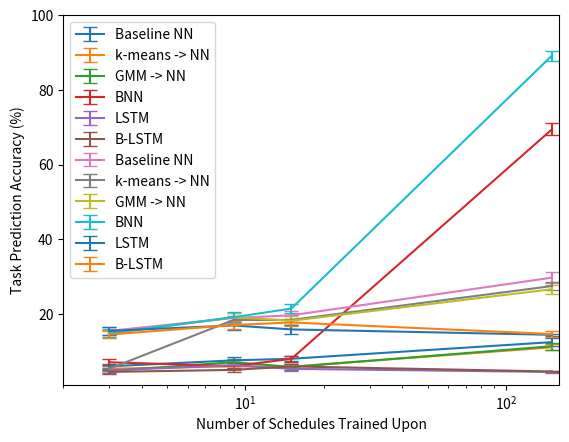

This figure's Python source:
import matplotlib.pyplot as plt
import numpy as np

def main():
    top_1_mean_bins_NNs = [5.96, 7.55, 7.98, 12.44]
    std_1_mean_bins_NNs = [5.0, 5.58, 4.88, 7.7]
    top_3_mean_bins_NNs = [15.45, 18.90, 19.62, 29.71]
    std_3_mean_bins_NNs = [7.33, 9.05, 8.30, 9.9]

    top_1_mean_bins_kNNs = [5.32, 5.94, 5.86, 11.05]
    std_1_mean_bins_kNNs = [4.86, 7.39, 5.8, 5.5]
    top_3_mean_bins_kNNs = [5.32, 18.36, 18.39, 27.46]
    std_3_mean_bins_kNNs = [4.86, 7.46, 9.2, 8.1]

    top_1_mean_bins_BNNs = [7.04, 6.03, 7.95, 69.44]
    std_1_mean_bins_BNNs = [5.31, 5.58, 5.6, 11.55]
    top_3_mean_bins_BNNs = [14.83, 19.11, 21.42, 89.2]
    std_3_mean_bins_BNNs = [7.57, 9.05, 7.8, 9.5]

    top_1_mean_bins_gNNs = [4.72, 7.07, 5.77, 11.34]
    std_1_mean_bins_gNNs = [4.47, 5.77, 4.8, 6.45]
    top_3_mean_bins_gNNs = [14.60, 19.11, 18.16, 26.61]
    std_3_mean_bins_gNNs = [7.8, 8.90, 8.4, 8.29]

    top_1_mean_bins_lstm = [4.85, 6.26, 5.28, 4.45]
    std_1_mean_bins_lstm = [4.53, 5.19, 4.0, 1.6]
    top_3_mean_bins_lstm = [15.45, 16.91, 15.84, 14.4]
    std_3_mean_bins_lstm = [7.17, 8.9, 7.98, 2.04]

    top_1_mean_bins_blstm = [4.46, 5.00, 5.93, 4.57]
    std_1_mean_bins_blstm = [4.13, 3.85, 3.7, 1.8]
    top_3_mean_bins_blstm = [14.47, 17.02, 17.7, 14.6]
    std_3_mean_bins_blstm = [6.2, 7.7, 7.5, 4.9]

    num_scheds = [3, 9, 15, 150]
    labels = ['Baseline NN', 'k-means -> NN', 'GMM -> NN', 'BNN', 'LSTM', 'B-LSTM']
    plt.errorbar(num_scheds, top_1_mean_bins_NNs, [x / np.sqrt(50) for x in std_1_mean_bins_NNs], label=labels[0],  
           linestyle='-'
             , capsize=5)
    plt.errorbar(num_scheds, top_1_mean_bins_kNNs, [x / np.sqrt(50) for x in std_1_mean_bins_kNNs], label=labels[1],
           linestyle='-'
             , capsize=5)
    plt.errorbar(num_scheds, top_1_mean_bins_gNNs, [x / np.sqrt(50) for x in std_1_mean_bins_gNNs], label=labels[2],  
           linestyle='-'
             , capsize=5)
    plt.errorbar(num_scheds, top_1_mean_bins_BNNs, [x / np.sqrt(50) for x in std_1_mean_bins_BNNs], label=labels[3],  
           linestyle='-'
             , capsize=5)

    plt.errorbar(num_scheds, top_1_mean_bins_lstm, [x / np.sqrt(50) for x in std_1_mean_bins_lstm], label=labels[4],  
           linestyle='-'
             , capsize=5)
    plt.errorbar(num_scheds, top_1_mean_bins_blstm, [x / np.sqrt(50) for x in std_1_mean_bins_blstm], label=labels[5],  
          linestyle='-'
             , capsize=5)
    plt.ylabel('Task Prediction Accuracy (%)')
    plt.xscale('log')
    plt.xlabel('Number of Schedules Trained Upon')
    plt.legend()
    plt.xlim(2,160)
    plt.ylim(2,100)
    plt.show()


    plt.errorbar(num_scheds, top_3_mean_bins_NNs, [x / np.sqrt(50) for x in std_3_mean_bins_NNs],  label=labels[0],
          linestyle='-'
             , capsize=5)
    plt.errorbar(num_scheds, top_3_mean_bins_kNNs, [x / np.sqrt(50) for x in std_3_mean_bins_kNNs], label=labels[1],
                 linestyle='-', capsize=5
                 )
    plt.errorbar(num_scheds, top_3_mean_bins_gNNs, [x / np.sqrt(50) for x in std_3_mean_bins_gNNs], label=labels[2],
                 linestyle='-', capsize=5
                 )
    plt.errorbar(num_scheds, top_3_mean_bins_BNNs, [x / np.sqrt(50) for x in std_3_mean_bins_BNNs], label=labels[3],
                 linestyle='-', capsize=5
                 )

    plt.errorbar(num_scheds, top_3_mean_bins_lstm, [x / np.sqrt(50) for x in std_3_mean_bins_lstm], label=labels[4],  
          linestyle='-', capsize=5)
    plt.errorbar(num_scheds, top_3_mean_bins_blstm, [x / np.sqrt(50) for x in std_3_mean_bins_blstm], label=labels[5],
          linestyle='-', capsize=5)
    plt.ylabel('Task Prediction Accuracy (%)')
    plt.xscale('log')
    plt.xlabel('Number of Schedules Trained Upon')
    plt.legend()
    plt.xlim(2, 160)
    plt.ylim(1, 100)
    plt.show()


if __name__ == '__main__':
    main()
